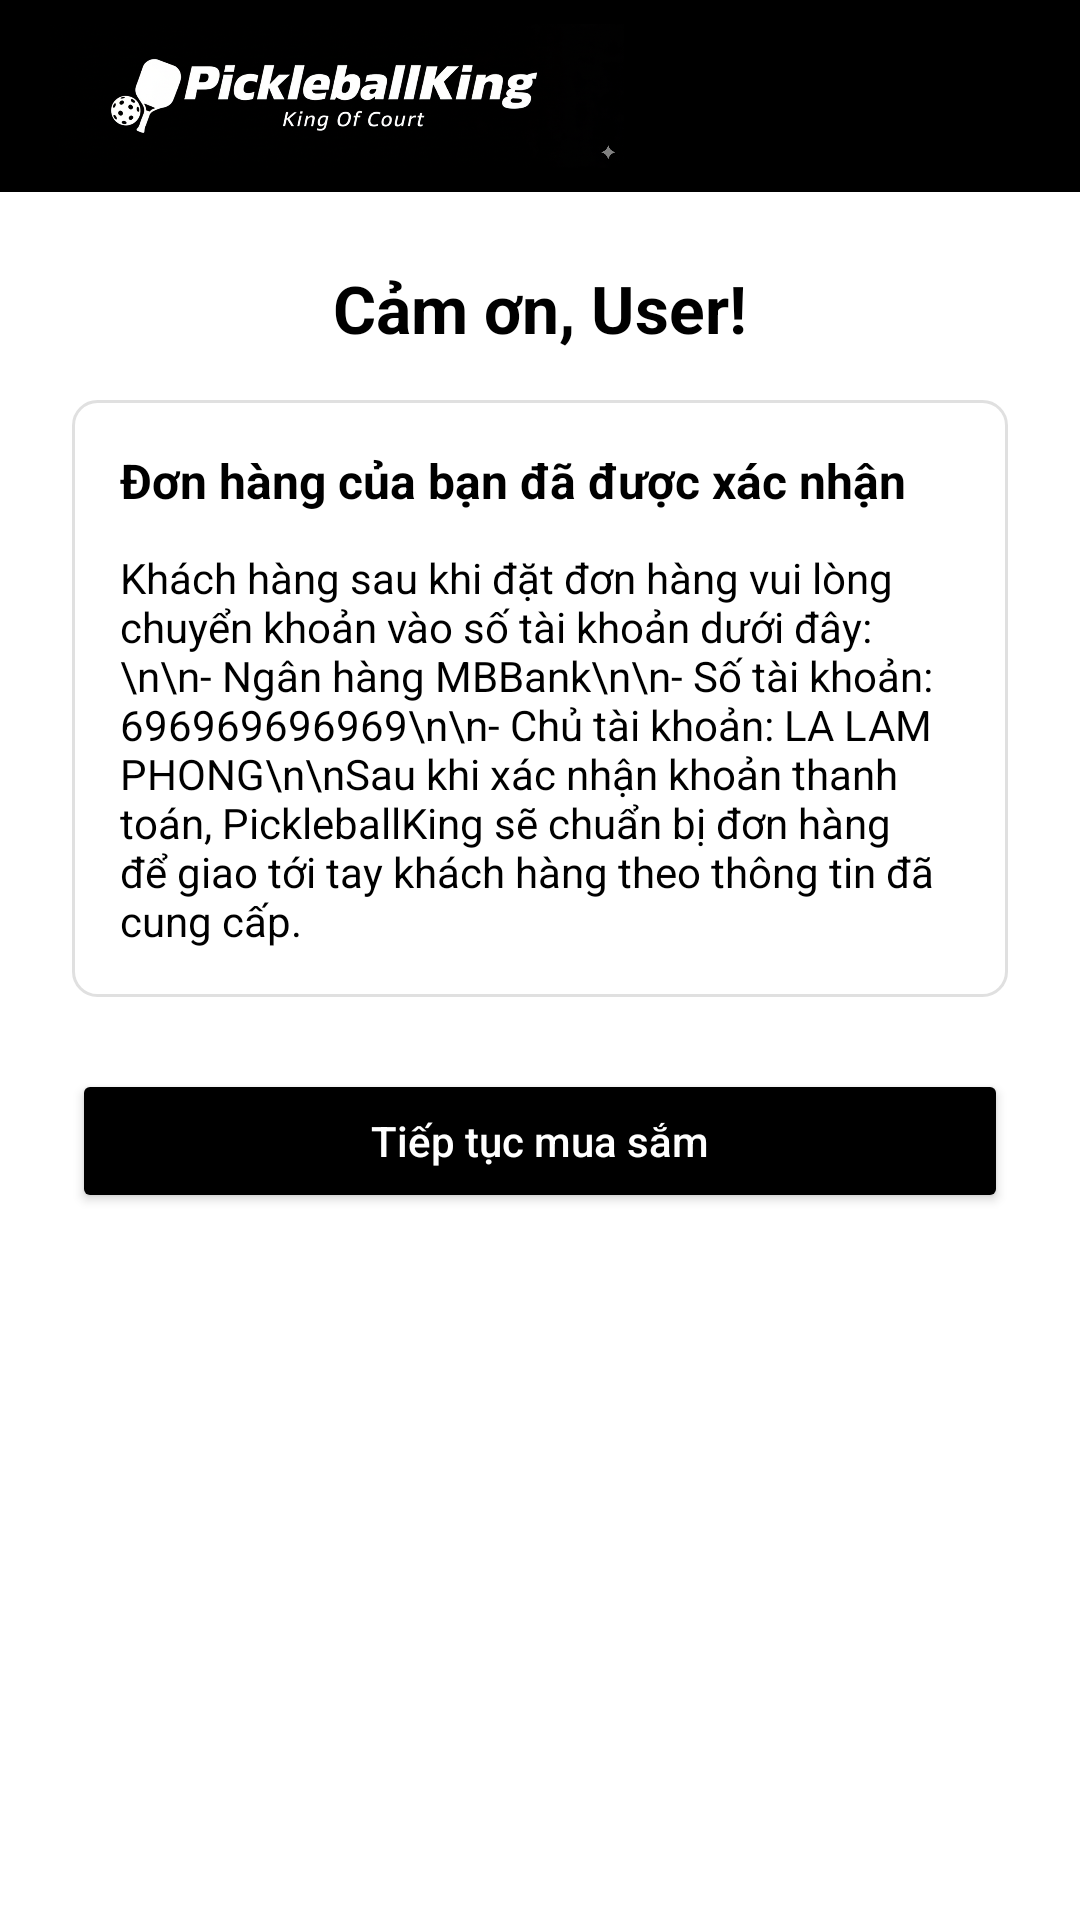

Produce the Android XML layout that renders to this screen, including the resource entries it uses.
<!-- AndroidManifest.xml: activity theme Theme.PickleballKing -->
<!-- res/layout/activity_thank_you.xml -->
<?xml version="1.0" encoding="utf-8"?>
<FrameLayout xmlns:android="http://schemas.android.com/apk/res/android"
    xmlns:app="http://schemas.android.com/apk/res-auto"
    android:layout_width="match_parent"
    android:layout_height="match_parent">

    <LinearLayout
        android:layout_width="match_parent"
        android:layout_height="match_parent"
        android:orientation="vertical"
        android:background="@android:color/white">

        <include layout="@layout/toolbar_thank_you"/>

        <ScrollView
            android:layout_width="match_parent"
            android:layout_height="0dp"
            android:layout_weight="1"
            android:fillViewport="true">

            <LinearLayout
                android:layout_width="match_parent"
                android:layout_height="wrap_content"
                android:orientation="vertical"
                android:padding="24dp"> 

            <TextView
                android:id="@+id/tvThanksTitle"
                android:layout_width="match_parent"
                android:layout_height="wrap_content"
                android:text="Cảm ơn, User!"
                android:textStyle="bold"
                android:textSize="22sp"
                android:textColor="@android:color/black"
                android:gravity="center"/>

            
            <LinearLayout
                android:layout_width="match_parent"
                android:layout_height="wrap_content"
                android:layout_marginTop="16dp"
                android:background="@drawable/border_gray_rounded"
                android:padding="16dp"
                android:orientation="vertical">

                <TextView
                    android:layout_width="match_parent"
                    android:layout_height="wrap_content"
                    android:text="Đơn hàng của bạn đã được xác nhận"
                    android:textStyle="bold"
                    android:textSize="16sp"
                    android:textColor="@android:color/black"
                    android:layout_marginBottom="12dp"/>

                <TextView
                    android:id="@+id/tvThanksMessage"
                    android:layout_width="match_parent"
                    android:layout_height="wrap_content"
                    android:text="Khách hàng sau khi đặt đơn hàng vui lòng chuyển khoản vào số tài khoản dưới đây:\n\n- Ngân hàng MBBank\n\n- Số tài khoản: 696969696969\n\n- Chủ tài khoản: LA LAM PHONG\n\nSau khi xác nhận khoản thanh toán, PickleballKing sẽ chuẩn bị đơn hàng để giao tới tay khách hàng theo thông tin đã cung cấp."
                    android:textColor="@android:color/black"
                    android:textSize="14sp"/>
            </LinearLayout>

            
            <LinearLayout
                android:id="@+id/orderDetailsCard"
                android:layout_width="match_parent"
                android:layout_height="wrap_content"
                android:layout_marginTop="24dp"
                android:background="@drawable/border_gray_rounded"
                android:padding="16dp"
                android:orientation="vertical"
                android:visibility="gone">

                <TextView
                    android:layout_width="match_parent"
                    android:layout_height="wrap_content"
                    android:text="Chi tiết đơn hàng"
                    android:textStyle="bold"
                    android:textSize="16sp"
                    android:textColor="@android:color/black"
                    android:layout_marginBottom="16dp"/>

                <TextView
                    android:layout_width="match_parent"
                    android:layout_height="wrap_content"
                    android:text="Thông tin liên hệ"
                    android:textStyle="bold"
                    android:textSize="14sp"
                    android:textColor="@android:color/black"/>

                <TextView
                    android:id="@+id/tvOrderPhone"
                    android:layout_width="match_parent"
                    android:layout_height="wrap_content"
                    android:text=""
                    android:textSize="14sp"
                    android:textColor="@android:color/black"
                    android:layout_marginTop="4dp"
                    android:layout_marginBottom="12dp"/>

                <TextView
                    android:layout_width="match_parent"
                    android:layout_height="wrap_content"
                    android:text="Địa chỉ giao hàng"
                    android:textStyle="bold"
                    android:textSize="14sp"
                    android:textColor="@android:color/black"/>

                <TextView
                    android:id="@+id/tvOrderAddress"
                    android:layout_width="match_parent"
                    android:layout_height="wrap_content"
                    android:text=""
                    android:textSize="14sp"
                    android:textColor="@android:color/black"
                    android:layout_marginTop="4dp"
                    android:layout_marginBottom="12dp"/>

                <TextView
                    android:layout_width="match_parent"
                    android:layout_height="wrap_content"
                    android:text="Phương thức giao hàng"
                    android:textStyle="bold"
                    android:textSize="14sp"
                    android:textColor="@android:color/black"/>

                <TextView
                    android:id="@+id/tvOrderShippingMethod"
                    android:layout_width="match_parent"
                    android:layout_height="wrap_content"
                    android:text=""
                    android:textSize="14sp"
                    android:textColor="@android:color/black"
                    android:layout_marginTop="4dp"
                    android:layout_marginBottom="12dp"/>

                <TextView
                    android:layout_width="match_parent"
                    android:layout_height="wrap_content"
                    android:text="Phương thức thanh toán"
                    android:textStyle="bold"
                    android:textSize="14sp"
                    android:textColor="@android:color/black"/>

                <TextView
                    android:id="@+id/tvOrderPaymentMethod"
                    android:layout_width="match_parent"
                    android:layout_height="wrap_content"
                    android:text=""
                    android:textSize="14sp"
                    android:textColor="@android:color/black"
                    android:layout_marginTop="4dp"/>
            </LinearLayout>

            <Button
                android:id="@+id/btnContinueShopping"
                android:layout_width="match_parent"
                android:layout_height="wrap_content"
                android:layout_marginTop="24dp"
                android:text="Tiếp tục mua sắm"
                android:textAllCaps="false"
                android:textColor="@android:color/white"
                android:backgroundTint="@android:color/black"/>
            </LinearLayout>

        </ScrollView>

    </LinearLayout>

    
    <FrameLayout
        android:id="@+id/overlay_container"
        android:layout_width="match_parent"
        android:layout_height="match_parent"/>

</FrameLayout>
<!-- res/layout/toolbar_thank_you.xml (included above) -->
<?xml version="1.0" encoding="utf-8"?>
<com.google.android.material.appbar.AppBarLayout
    xmlns:android="http://schemas.android.com/apk/res/android"
    xmlns:app="http://schemas.android.com/apk/res-auto"
    android:layout_width="match_parent"
    android:layout_height="wrap_content">

    <androidx.appcompat.widget.Toolbar
        android:id="@+id/topAppBar"
        android:layout_width="match_parent"
        android:layout_height="?attr/actionBarSize"
        android:background="@android:color/black">

        
        <ImageView
            android:id="@+id/toolbar_logo"
            android:layout_width="wrap_content"
            android:layout_height="match_parent"
            android:paddingVertical="8dp"
            android:src="@drawable/app_logo_dark"
            android:adjustViewBounds="true"
            android:layout_gravity="start"
            android:contentDescription="Logo"
            android:clickable="true"
            android:focusable="true"/>

    </androidx.appcompat.widget.Toolbar>
</com.google.android.material.appbar.AppBarLayout>
<!-- resources referenced by this layout -->
<resources>
  <!-- drawable app_logo_dark: png bitmap (drawable, 530988 bytes) -->
  <!-- drawable border_gray_rounded (drawable) -->
  <?xml version="1.0" encoding="utf-8"?>
  <shape xmlns:android="http://schemas.android.com/apk/res/android"
      android:shape="rectangle">
      <solid android:color="@android:color/transparent"/>
      <stroke
          android:width="1dp"
          android:color="#E0E0E0"/>
      <corners android:radius="8dp"/>
  </shape>
  <style name="Theme.PickleballKing" parent="Base.Theme.PickleballKing" />
  <style name="Base.Theme.PickleballKing" parent="Theme.Material3.DayNight.NoActionBar">
          <item name="android:windowBackground">@android:color/white</item>
  
      </style>
</resources>
